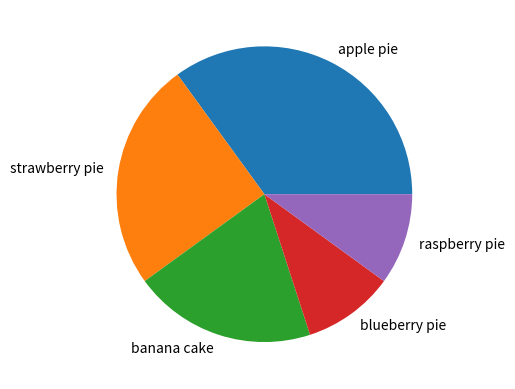

The script that saved this image:
import matplotlib.pyplot as p

s = [35, 25, 20, 10, 10]
pie = ["apple pie", "strawberry pie", "banana cake",
       "blueberry pie", "raspberry pie"]
p.pie(s, labels=pie)
p.show()
